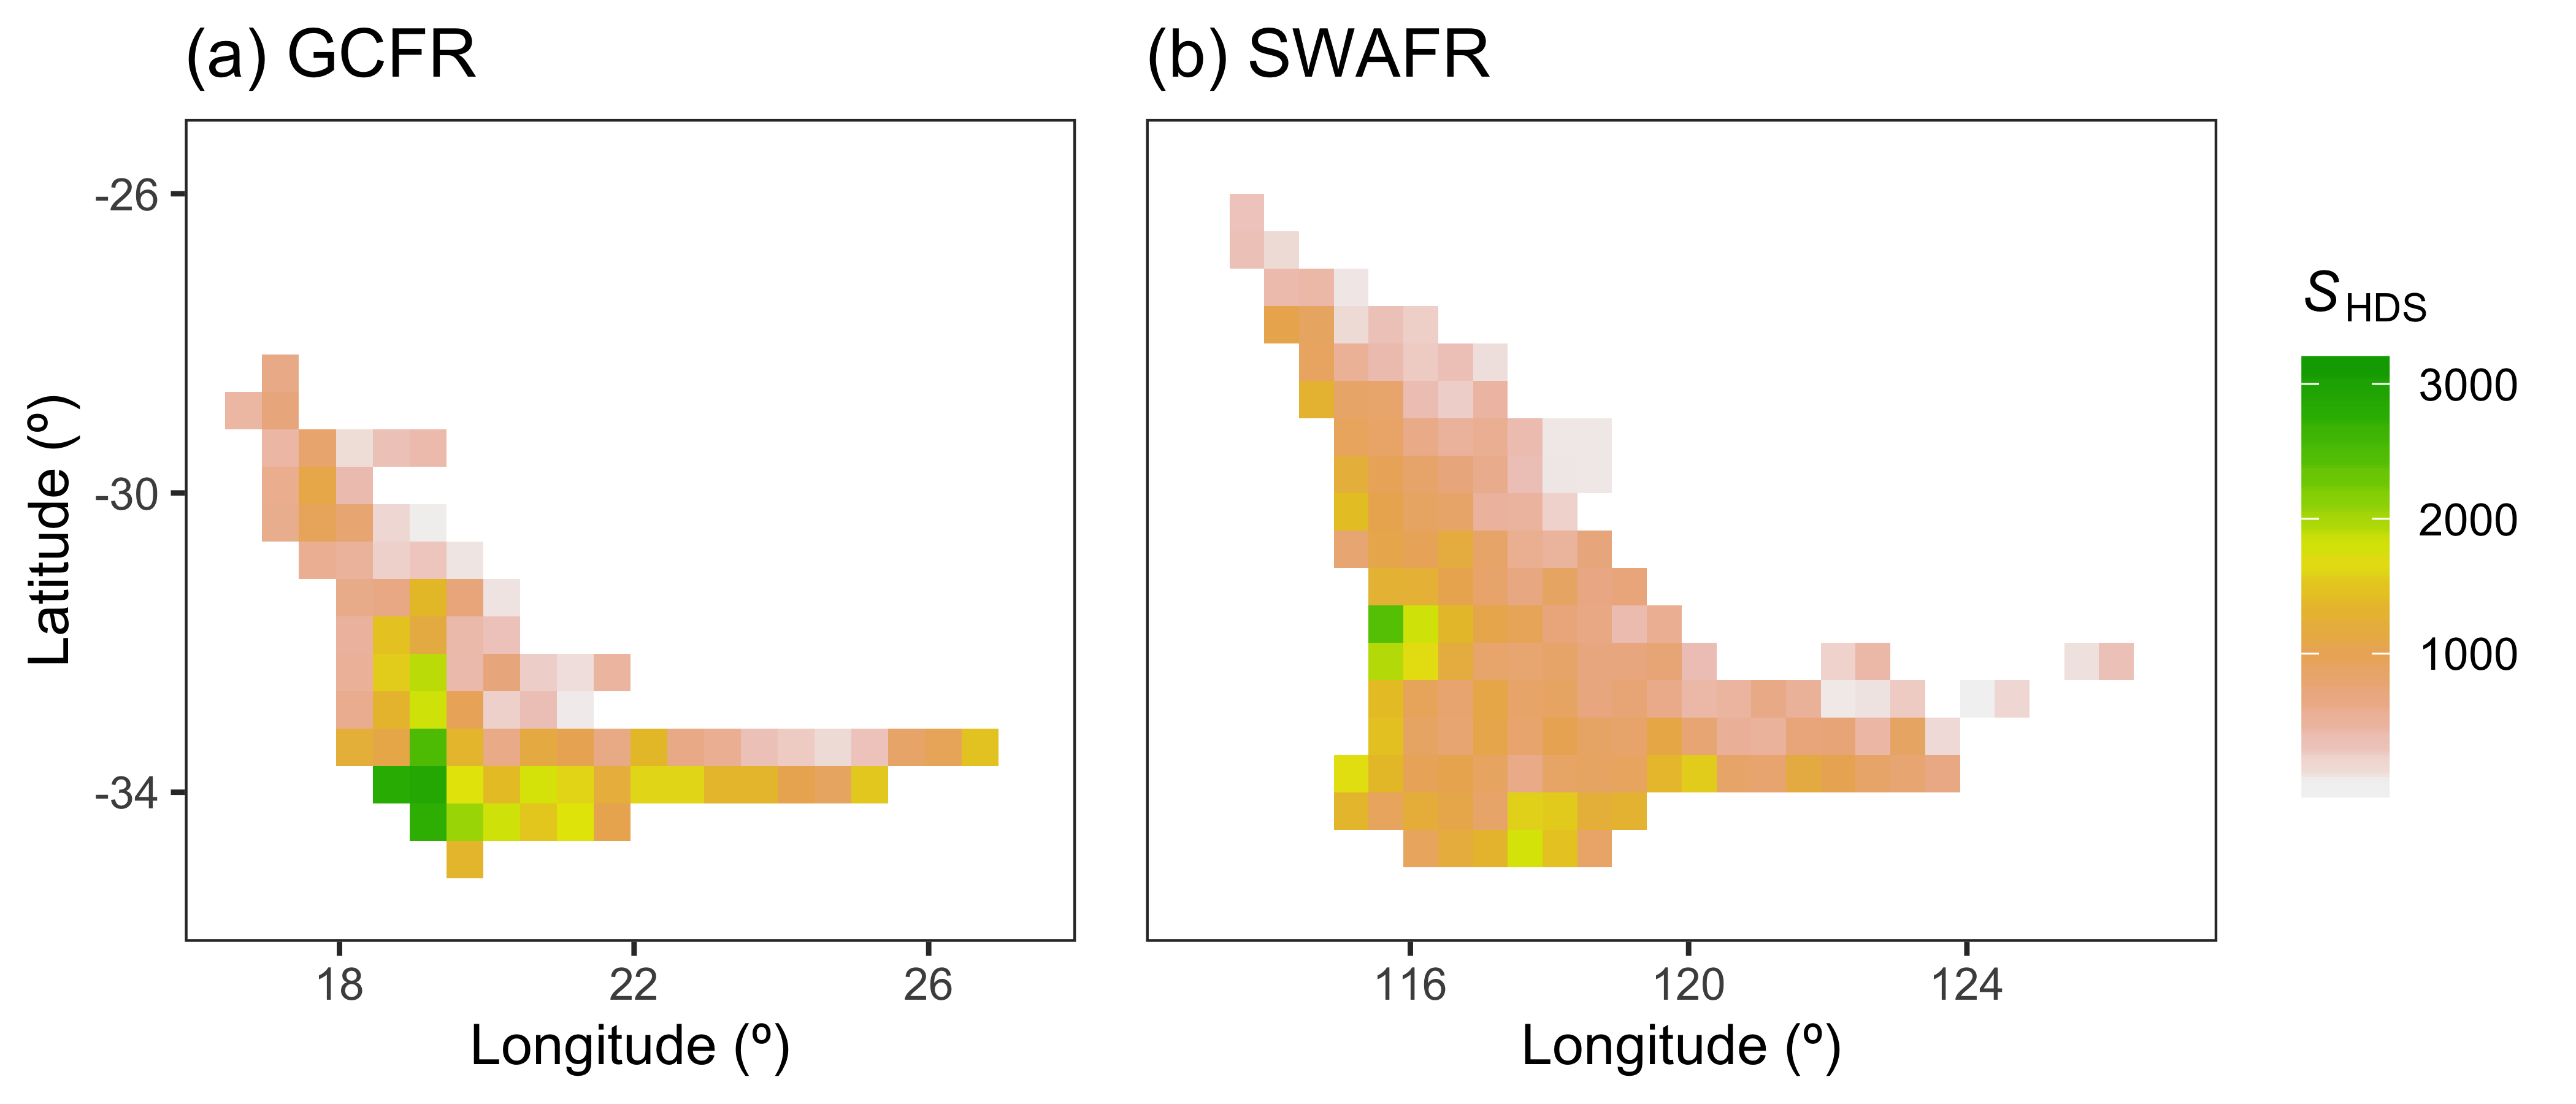

This figure's R source:
# Richness maps

GCFR_QDS_richness  <- raster(glue("{data_dir}/GCFR_QDS_richness.tif"))
GCFR_HDS_richness  <- raster(glue("{data_dir}/GCFR_HDS_richness.tif"))
GCFR_DS_richness   <- raster(glue("{data_dir}/GCFR_DS_richness.tif"))
SWAFR_QDS_richness <- raster(glue("{data_dir}/SWAFR_QDS_richness.tif"))
SWAFR_HDS_richness <- raster(glue("{data_dir}/SWAFR_HDS_richness.tif"))
SWAFR_DS_richness  <- raster(glue("{data_dir}/SWAFR_DS_richness.tif"))

ZA_border <- read_rds(here("data/raw-data/ZA-border/GADM_2.8_ZAF_adm0.rds"))
ZA_border_dissolved <- buffer(ZA_border, width = 0.1, dissolve = TRUE)

GCFR_border <- readOGR(here("data/derived-data/borders/GCFR_border"))
GCFR_border_dissolved <- buffer(GCFR_border, width = 0, dissolve = TRUE)

AU_border <- read_rds(here("data/raw-data/ZA-border/GADM_2.8_ZAF_adm0.rds"))

richness_lims <- range(
  c(SWAFR_HDS_richness[], GCFR_HDS_richness[]),
  na.rm = TRUE
)
richness_lims[[2]] <- richness_lims[[2]] + 250

GCFR_richness_plot <- gplot(GCFR_HDS_richness) +
  geom_tile(aes(fill = value)) +
  # FIXME:
  #geom_path(data = GCFR_border_dissolved, aes(long, lat)) +
  labs(
    title = "(a) GCFR",
    x     = "Longitude (º)",
    y     = "Latitude (º)"
  ) +
  scale_x_continuous(breaks = c(18, 22, 26)) +#, limits = c(16, 28)) +
  scale_y_continuous(breaks = c(-34, -30, -26), limits = c(-35.5, -25.5)) +
  scale_fill_gradientn(
    limits   = richness_lims,
    colours  = rev(terrain.colors(10)),
    na.value = NA
  ) +
  theme(legend.position = "none")
SWAFR_richness_plot <- gplot(SWAFR_HDS_richness) +
  geom_tile(aes(fill = value)) +
  labs(
    title = "(b) SWAFR",
    x     = "Longitude (º)"
  ) +
  scale_y_continuous(breaks = c(-34, -30, -26), limits = c(-35.5, -25.5)) +
  scale_fill_gradientn(
    name     = bquote(italic("S")["HDS"]),
    limits   = richness_lims,
    colours  = rev(terrain.colors(10)),
    na.value = NA
  ) +
  theme(
    axis.ticks.y = element_blank(),
    axis.text.y  = element_blank(),
    axis.title.y = element_blank(),
  )
richness_map <- plot_grid(
  GCFR_richness_plot, SWAFR_richness_plot,
  nrow = 1, rel_widths = c(0.75, 1)
)

ggsave(
  here("draft-02/manuscript_ver3/figures/richness-maps.pdf"),
  richness_map,
  width = 7, height = 3
)
ggsave(
  here("draft-02/manuscript_ver3/figures/richness-maps.png"),
  richness_map, dpi = 600,
  width = 7, height = 3
)
